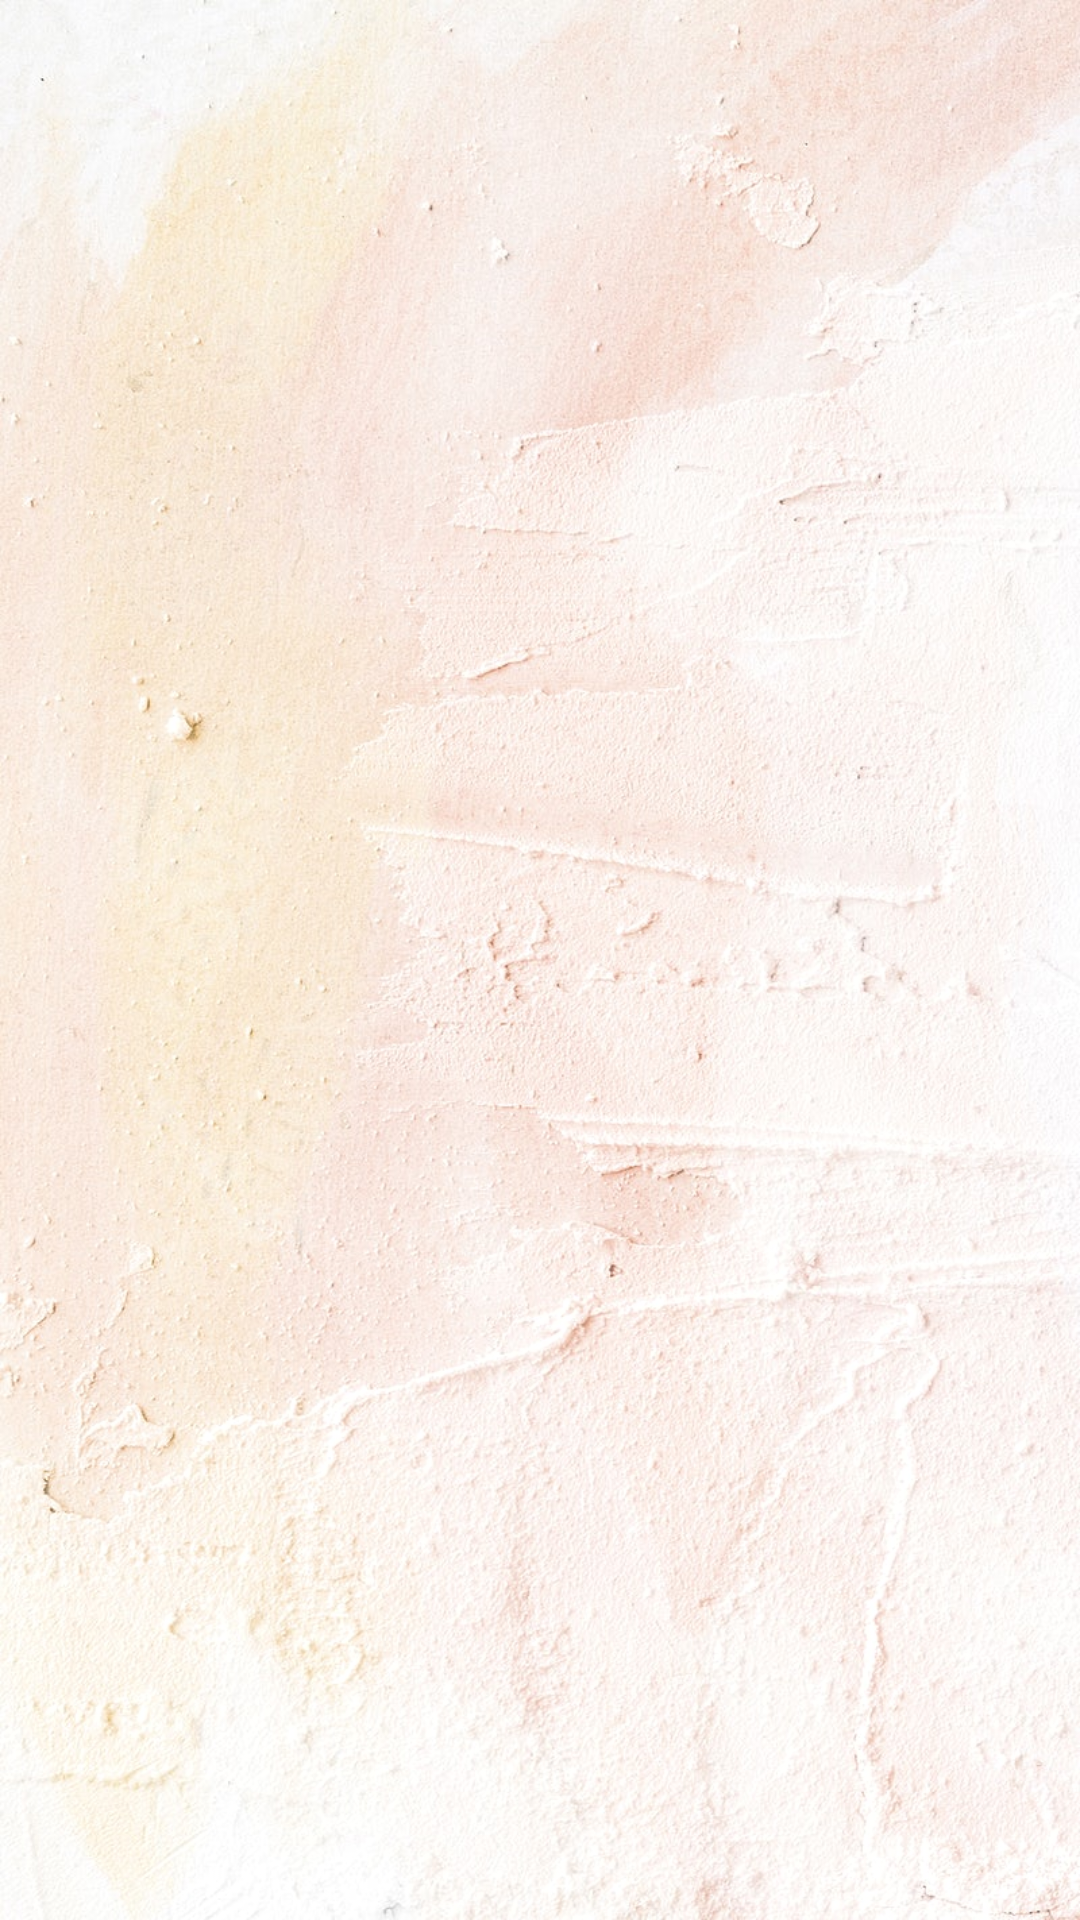

This screen was rendered from an Android layout file. Write that file and the resources it references.
<!-- AndroidManifest.xml: application theme Theme.WhatsApp -->
<!-- res/layout/fragment_chats.xml -->
<?xml version="1.0" encoding="utf-8"?>
<RelativeLayout xmlns:android="http://schemas.android.com/apk/res/android"
    xmlns:tools="http://schemas.android.com/tools"
    android:layout_width="match_parent"
    android:layout_height="match_parent"
    android:background="@drawable/bg1"
    tools:context=".Fragments.ChatsFragment">

    <androidx.recyclerview.widget.RecyclerView
        android:id="@+id/chatRecyclerView"
        android:layout_width="match_parent"
        android:layout_height="match_parent" />

</RelativeLayout>
<!-- resources referenced by this layout -->
<resources>
  <!-- drawable bg1: jpg bitmap (drawable-v24, 224806 bytes) -->
  <style name="Theme.WhatsApp" parent="Theme.AppCompat.Light.DarkActionBar">
          
          <item name="colorPrimary">@color/colorToolbar</item>
          <item name="colorPrimaryVariant">@color/colorToolbar</item>
  
          <item name="colorOnPrimary">@color/white</item>
          
          <item name="colorSecondary">@color/teal_200</item>
          <item name="colorSecondaryVariant">@color/teal_700</item>
          <item name="colorOnSecondary">@color/black</item>
          
          <item name="android:statusBarColor" tools:targetApi="l">?attr/colorPrimaryVariant</item>
          
      </style>
  <color name="colorToolbar">#F39980</color>
  <color name="white">#FFFFFFFF</color>
  <color name="teal_200">#FF03DAC5</color>
  <color name="teal_700">#FF018786</color>
  <color name="black">#FF000000</color>
</resources>
